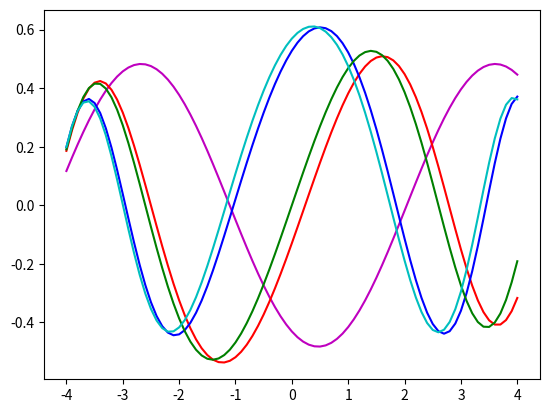

The script that saved this image:
import numpy as np
from scipy.integrate import odeint
import matplotlib.pyplot as plt

tol = 1e-4 ;col = ['r', 'b', 'g', 'c', 'm']
L = 4; K = 1
dx = 0.1; xspan = np.arange(-L, L + dx, dx) 
A1 = np.zeros((len(xspan), 5))
A2 = np.zeros(5)         
y_init = 1

def shoot(y, x, K, epsilon):
    return [y[1], (K * x**2 - epsilon) * y[0]]

eps_start = 0.1
for modes in range(5):
    epsilon = eps_start
    deps = 0.1
    
    for _ in range(1000):    
        y_dash_init = np.sqrt(K*L**2 - epsilon) * y_init
        y0 = [y_init, y_dash_init]
        y = odeint(shoot, y0, xspan, args = (epsilon, K)) 

        if abs(y[-1, 1] + np.sqrt(L**2 - epsilon) * y[-1, 0]) < tol:  # check for convergence
            A2[modes] = epsilon
            A1[: , modes] = y[: ,0]
            break
        
        if (-1) ** (modes + 1) * (y[-1, 1] + np.sqrt(L**2 - epsilon) * y[-1, 0]) > 0:
            epsilon += deps
        else:
            epsilon -= deps / 2
            deps /= 2

    eps_start = epsilon - 0.1  # after finding eigenvalue, pick new start
    norm = np.trapz(y[:, 0] * y[:, 0], xspan)  # calculate the normalization
    plt.plot(xspan, y[:, 0] / np.sqrt(norm), col[modes - 1])  # plot modes

# for i in range(5):
#     norm = np.trapz(A1[:, i] * A1[:, i], xspan)
#     A1[:, i] = abs(A1[:, i]/np.sqrt(norm))
plt.show()  # end mode loop
print(A2)



